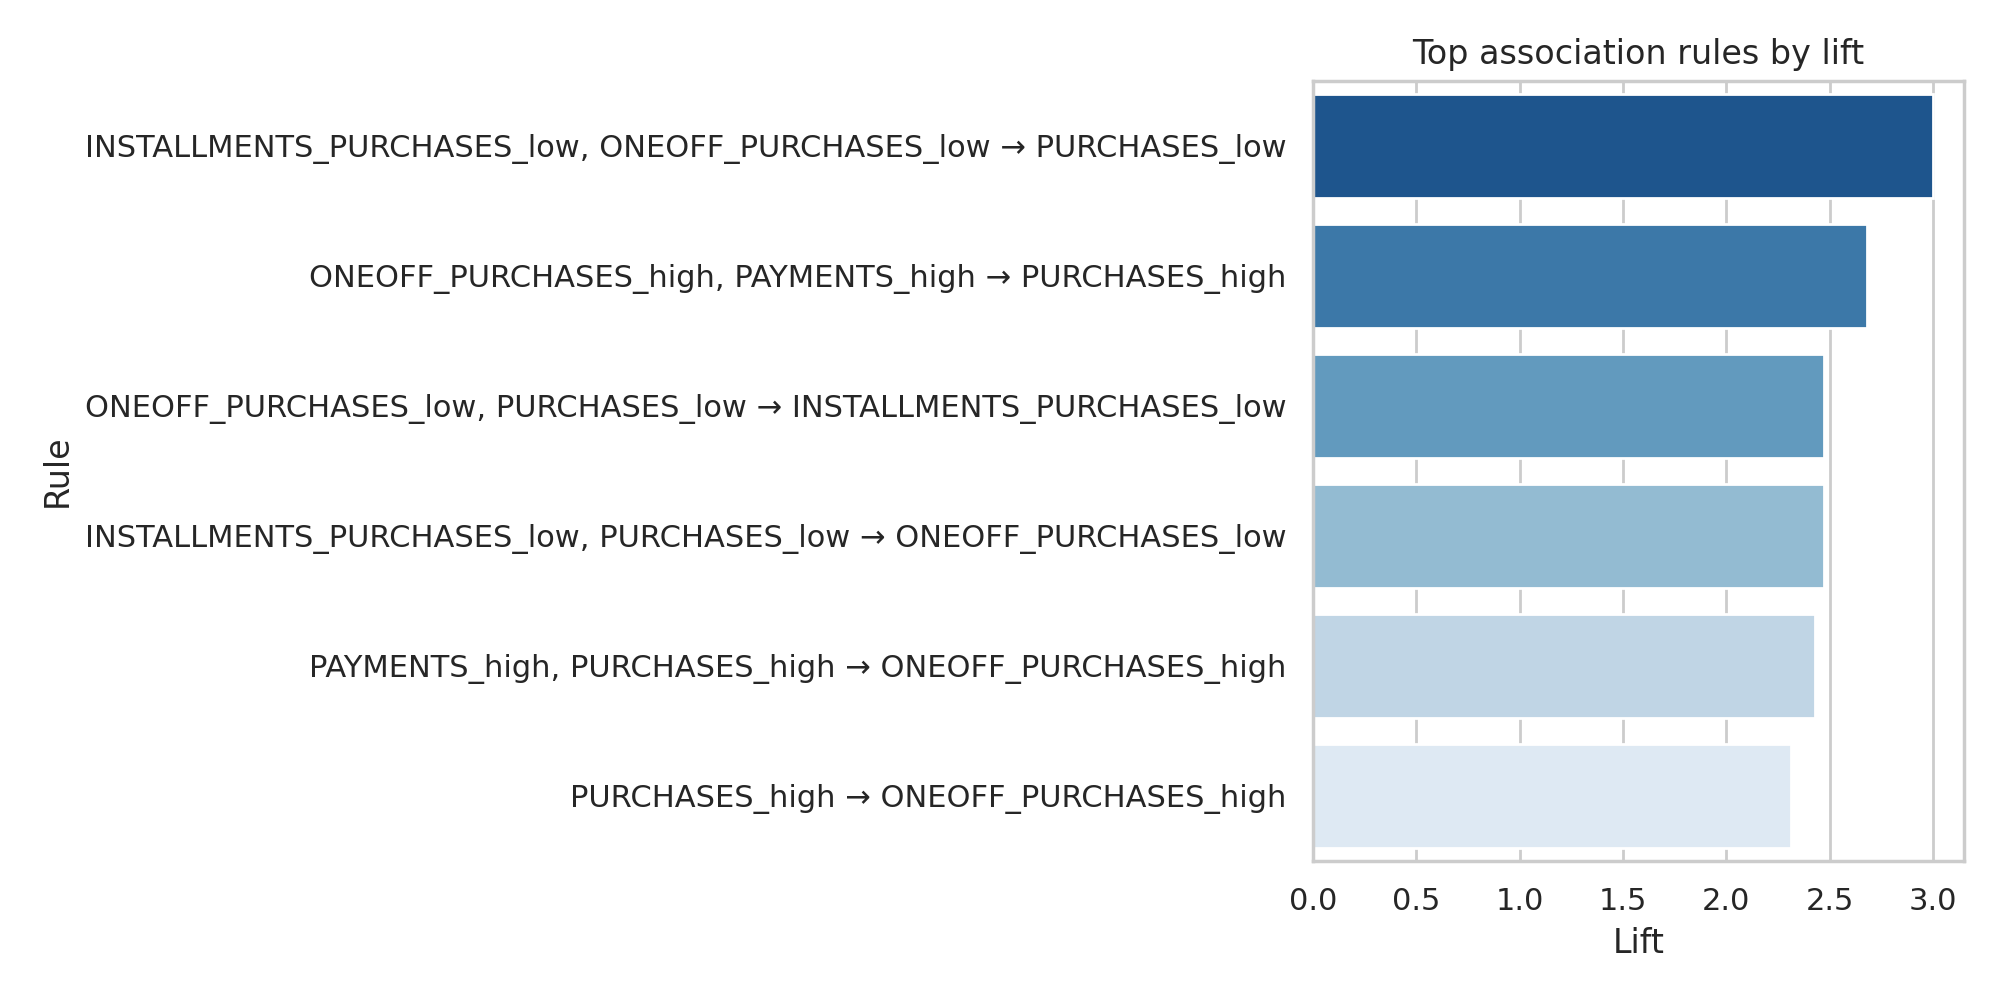

Values plotted in this chart, from the file beside it:
antecedents, consequents, support, confidence, lift
INSTALLMENTS_PURCHASES_low, ONEOFF_PURCH…, PURCHASES_low, 0.1711, 1.0, 2.999
ONEOFF_PURCHASES_high, PAYMENTS_high, PURCHASES_high, 0.1579, 0.8926, 2.678
ONEOFF_PURCHASES_low, PURCHASES_low, INSTALLMENTS_PURCHASES_low, 0.1711, 0.8244, 2.473
INSTALLMENTS_PURCHASES_low, PURCHASES_lo…, ONEOFF_PURCHASES_low, 0.1711, 0.8236, 2.47
PAYMENTS_high, PURCHASES_high, ONEOFF_PURCHASES_high, 0.1579, 0.8102, 2.431
PURCHASES_high, ONEOFF_PURCHASES_high, 0.257, 0.771, 2.313
ONEOFF_PURCHASES_high, PURCHASES_high, 0.257, 0.771, 2.313
